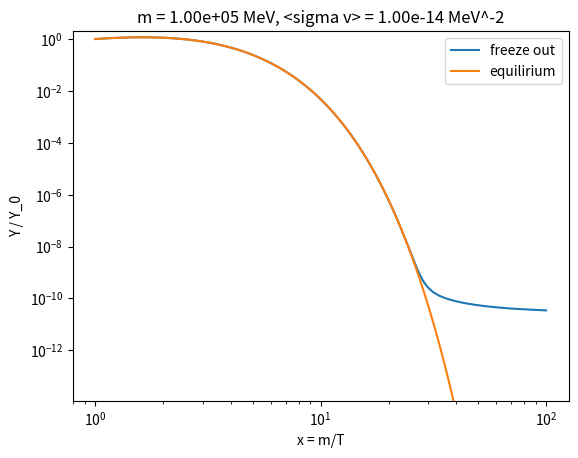

Recreate this plot in Python.
import numpy as np, matplotlib.pyplot as plt
from scipy.integrate import solve_ivp
from scipy.interpolate import interp1d

# computes relic density of freeze out dark matter

# parameter: mass of the wimp m
#            thermally averaged crosssection < sigma v > for scattering with SM particle (we call this just sigma in the code)

# everything is in units of MeV

# Y = n / s
# x = m / T

# https://arxiv.org/pdf/1606.07494.pdf
log10_T_in_MeV, g_rho, g_rho_over_g_s = np.array(
         ((0.00, 10.71, 1.00228),
          (0.50, 10.74, 1.00029),
          (1.00, 10.76, 1.00048),
          (1.25, 11.09, 1.00505),
          (1.60, 13.68, 1.02159),
          (2.00, 17.61, 1.02324),
          (2.15, 24.07, 1.05423),
          (2.20, 29.84, 1.07578),
          (2.40, 47.83, 1.06118),
          (2.50, 53.04, 1.04690),
          (3.00, 73.48, 1.01778),
          (4.00, 83.10, 1.00123),
          (4.30, 85.56, 1.00389),
          (4.60, 91.97, 1.00887),
          (5.00, 102.17, 1.00750),
          (5.45, 104.98, 1.00023),)).T

g_rho_interp = interp1d(log10_T_in_MeV, g_rho, kind="cubic", bounds_error=False, fill_value=(g_rho[0], g_rho[-1]))
g_rho_over_g_s_interp = interp1d(log10_T_in_MeV, g_rho_over_g_s, kind="cubic", bounds_error=False, fill_value=(g_rho_over_g_s[0], g_rho_over_g_s[-1]))
g_s_interp = lambda log10_T_in_MeV: g_rho_interp(log10_T_in_MeV) / g_rho_over_g_s_interp(log10_T_in_MeV)

g = 2 # dofs of the wimp
M_pl = 1e19 / 8*np.pi * 1e3 # [MeV]

def calc_entropy_density(T):
    # s = 2pi**2/45 * g_(*,s)(T) * T**3
    return  2*np.pi**2/45 * g_s_interp(np.log10(T)) * T**3

def calc_H(x):
    # 3*M_pl^2*H^2 = pi^2/30 g_*(T) T^4
    T = m / x
    return np.pi/np.sqrt(45)/M_pl * np.sqrt(g_rho_interp(np.log10(T))) * T**2

def calc_Y_eq(x, m):
    T = m / x
    n_eq = g * (m*T/2*np.pi)**(3/2) * np.exp(-x) # for m >> T and mu = 0
    s = calc_entropy_density(T)
    return n_eq / s

# d s / dt = - 3 * x * H bc s * a**3 = const
def boltzmann_rhs(log_x, log_Y, m, sigma):
    x = np.exp(log_x)
    Y = np.exp(log_Y)
    T = m / x
    s = calc_entropy_density(T)
    H = calc_H(x)
    Y_eq = calc_Y_eq(x, m)
    d_log_Y_d_log_x = - s * sigma / H * (Y**2 - Y_eq**2) / Y
    return d_log_Y_d_log_x

def solve_boltzmann(m, sigma, inital_Y, initial_x, final_x):
    # d Y / d x = - x * s < sigma v > / H(m) * (Y**2 - Y_eq*2)
    sol = solve_ivp(boltzmann_rhs, (np.log(initial_x), np.log(final_x)), (np.log(inital_Y),), args=(m, sigma), dense_output=True, method="BDF")
    assert sol.success
    return lambda x: np.exp(sol.sol(np.log(x)))[0, :]

alpha = 0.01
m = 100 * 1e3 # [MeV]
sigma = alpha**2 / m**2
xs = np.geomspace(1, 100, 500)
Y_eqs = calc_Y_eq(xs, m)
Y0 = Y_eqs[0]
sol = solve_boltzmann(m, sigma, Y0, xs[0], xs[-1])
Y = sol(xs)

plt.figure()
plt.plot(xs, Y / Y0, label="freeze out")
plt.plot(xs, Y_eqs / Y0, label="equilirium")
plt.xlabel("x = m/T")
plt.ylabel("Y / Y_0")
plt.title(f"m = {m:.2e} MeV, <sigma v> = {sigma:.2e} MeV^-2")
plt.xscale("log")
plt.yscale("log")
plt.ylim(min(Y) * 1e-2, 2)
plt.legend()
plt.show()
